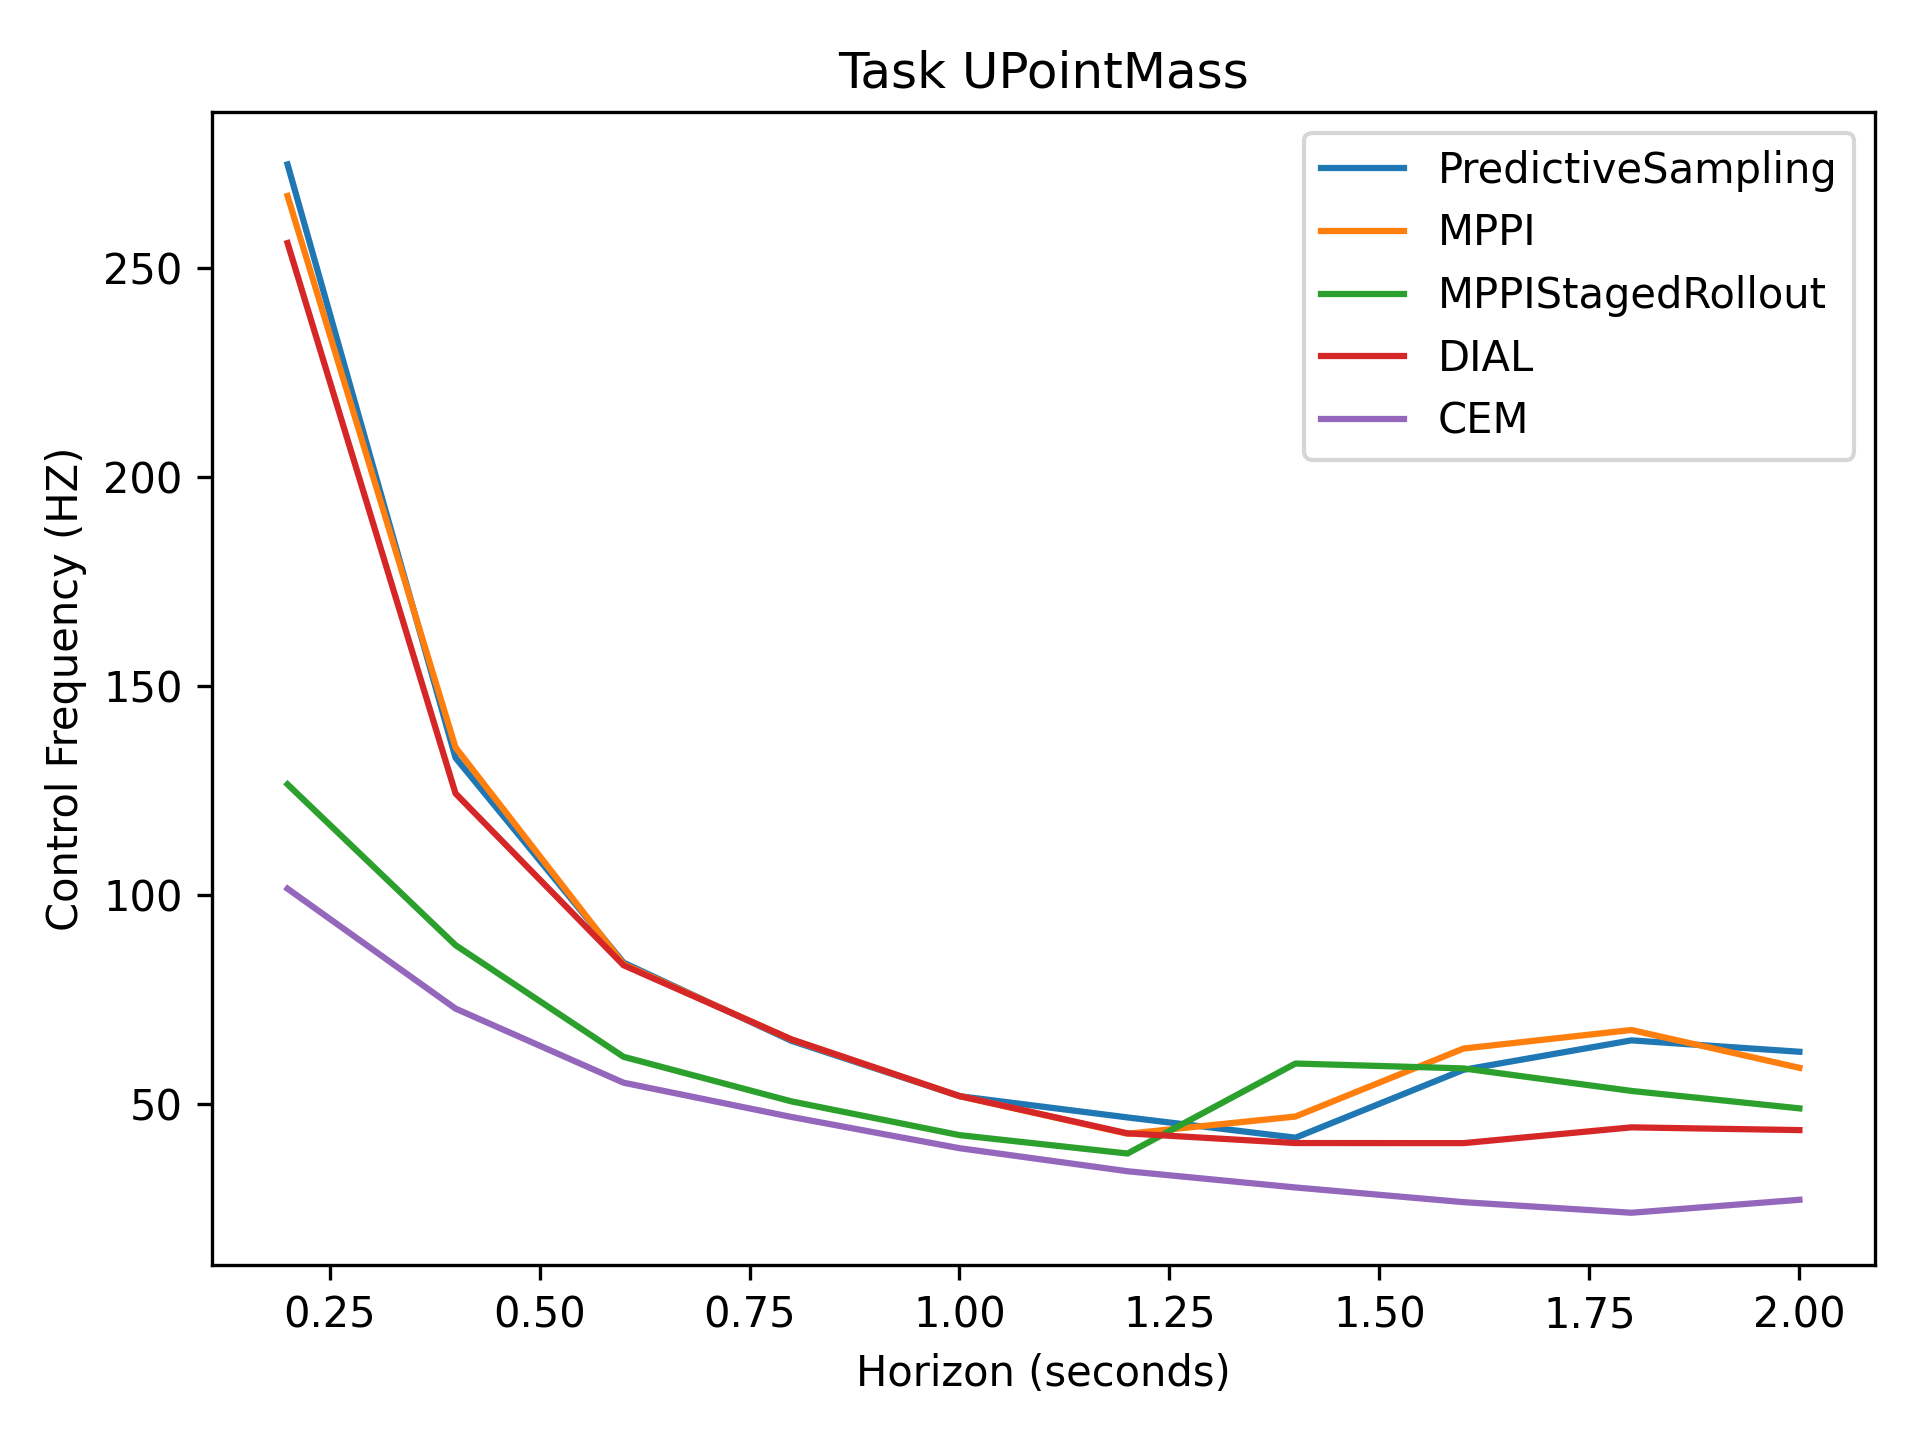

The file beside this chart, header and first rows:
2.75e+02, 1.33e+02, 8.39e+01, 6.52e+01, 5.20e+01, 4.69e+01, 4.20e+01, 5.83e+01, 6.53e+01, 6.26e+01
2.67e+02, 1.35e+02, 8.35e+01, 6.55e+01, 5.20e+01, 4.30e+01, 4.71e+01, 6.34e+01, 6.78e+01, 5.87e+01
1.27e+02, 8.81e+01, 6.14e+01, 5.07e+01, 4.26e+01, 3.82e+01, 5.98e+01, 5.86e+01, 5.32e+01, 4.90e+01
2.56e+02, 1.24e+02, 8.33e+01, 6.55e+01, 5.20e+01, 4.31e+01, 4.08e+01, 4.07e+01, 4.45e+01, 4.39e+01
1.02e+02, 7.29e+01, 5.52e+01, 4.70e+01, 3.95e+01, 3.40e+01, 3.01e+01, 2.66e+01, 2.41e+01, 2.72e+01
